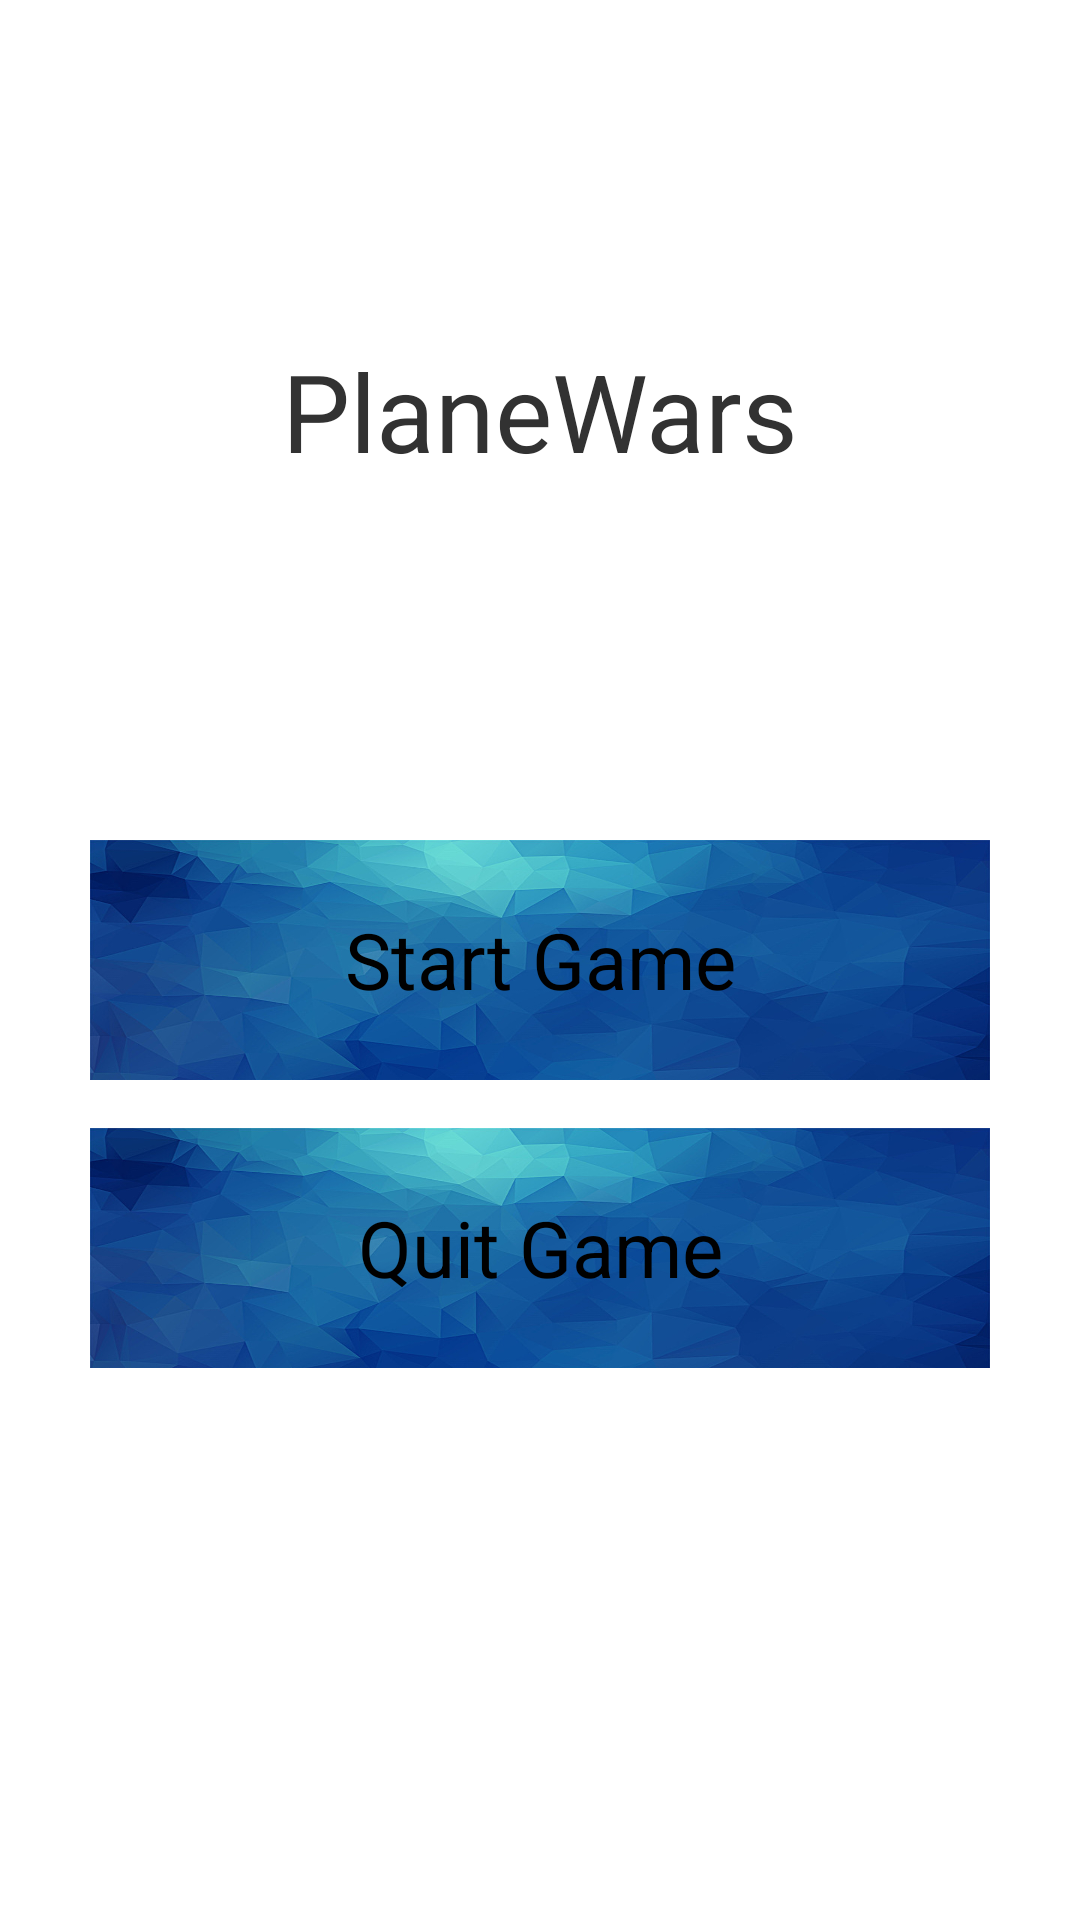

Reconstruct the res/layout file that produces this screen, plus the resources it refers to.
<!-- AndroidManifest.xml: application theme AppTheme -->
<!-- res/layout/activity_hello.xml -->
<?xml version="1.0" encoding="utf-8"?>
<RelativeLayout xmlns:android="http://schemas.android.com/apk/res/android"
                android:layout_width="match_parent"
                android:layout_height="match_parent"
                android:orientation="vertical"
                android:background="@drawable/bg">
    <Button
        android:id="@+id/btn_start"
        android:layout_width="@dimen/action_button_width"
        android:layout_height="@dimen/action_button_height"
        android:layout_centerInParent="true"
        android:layout_margin="@dimen/activity_horizontal_margin"
        android:text="@string/action_btn_start"
        android:textSize="@dimen/action_button_text_size"
        android:background="@drawable/btn_bg"
        />

    <TextView
        android:id="@+id/hello_text"
        android:layout_width="match_parent"
        android:layout_height="wrap_content"
        android:layout_above="@id/btn_start"
        android:layout_marginBottom="103dp"
        android:gravity="center"
        android:text="@string/app_name"
        android:textSize="@dimen/hello_text_size" />

    <Button
        android:id="@+id/btn_quit"
        android:layout_width="@dimen/action_button_width"
        android:layout_height="@dimen/action_button_height"
        android:layout_below="@id/btn_start"
        android:layout_centerHorizontal="true"
        android:text="@string/action_btn_quit"
        android:textSize="@dimen/action_button_text_size"
        android:background="@drawable/btn_bg"
        />


</RelativeLayout>
<!-- resources referenced by this layout -->
<resources>
  <dimen name="action_button_height">80dp</dimen>
  <dimen name="action_button_text_size">26sp</dimen>
  <dimen name="action_button_width">300dp</dimen>
  <dimen name="activity_horizontal_margin">16dp</dimen>
  <dimen name="hello_text_size">36sp</dimen>
  <!-- drawable btn_bg: jpg bitmap (drawable, 69098 bytes) -->
  <string name="action_btn_quit">Quit Game</string>
  <string name="action_btn_start">Start Game</string>
  <string name="app_name">PlaneWars</string>
  <style name="AppTheme" parent="android:Theme.Holo.Light.DarkActionBar">
          <item name="android:windowFullscreen">true</item>
          <item name="android:windowNoTitle">true</item>
      </style>
</resources>
